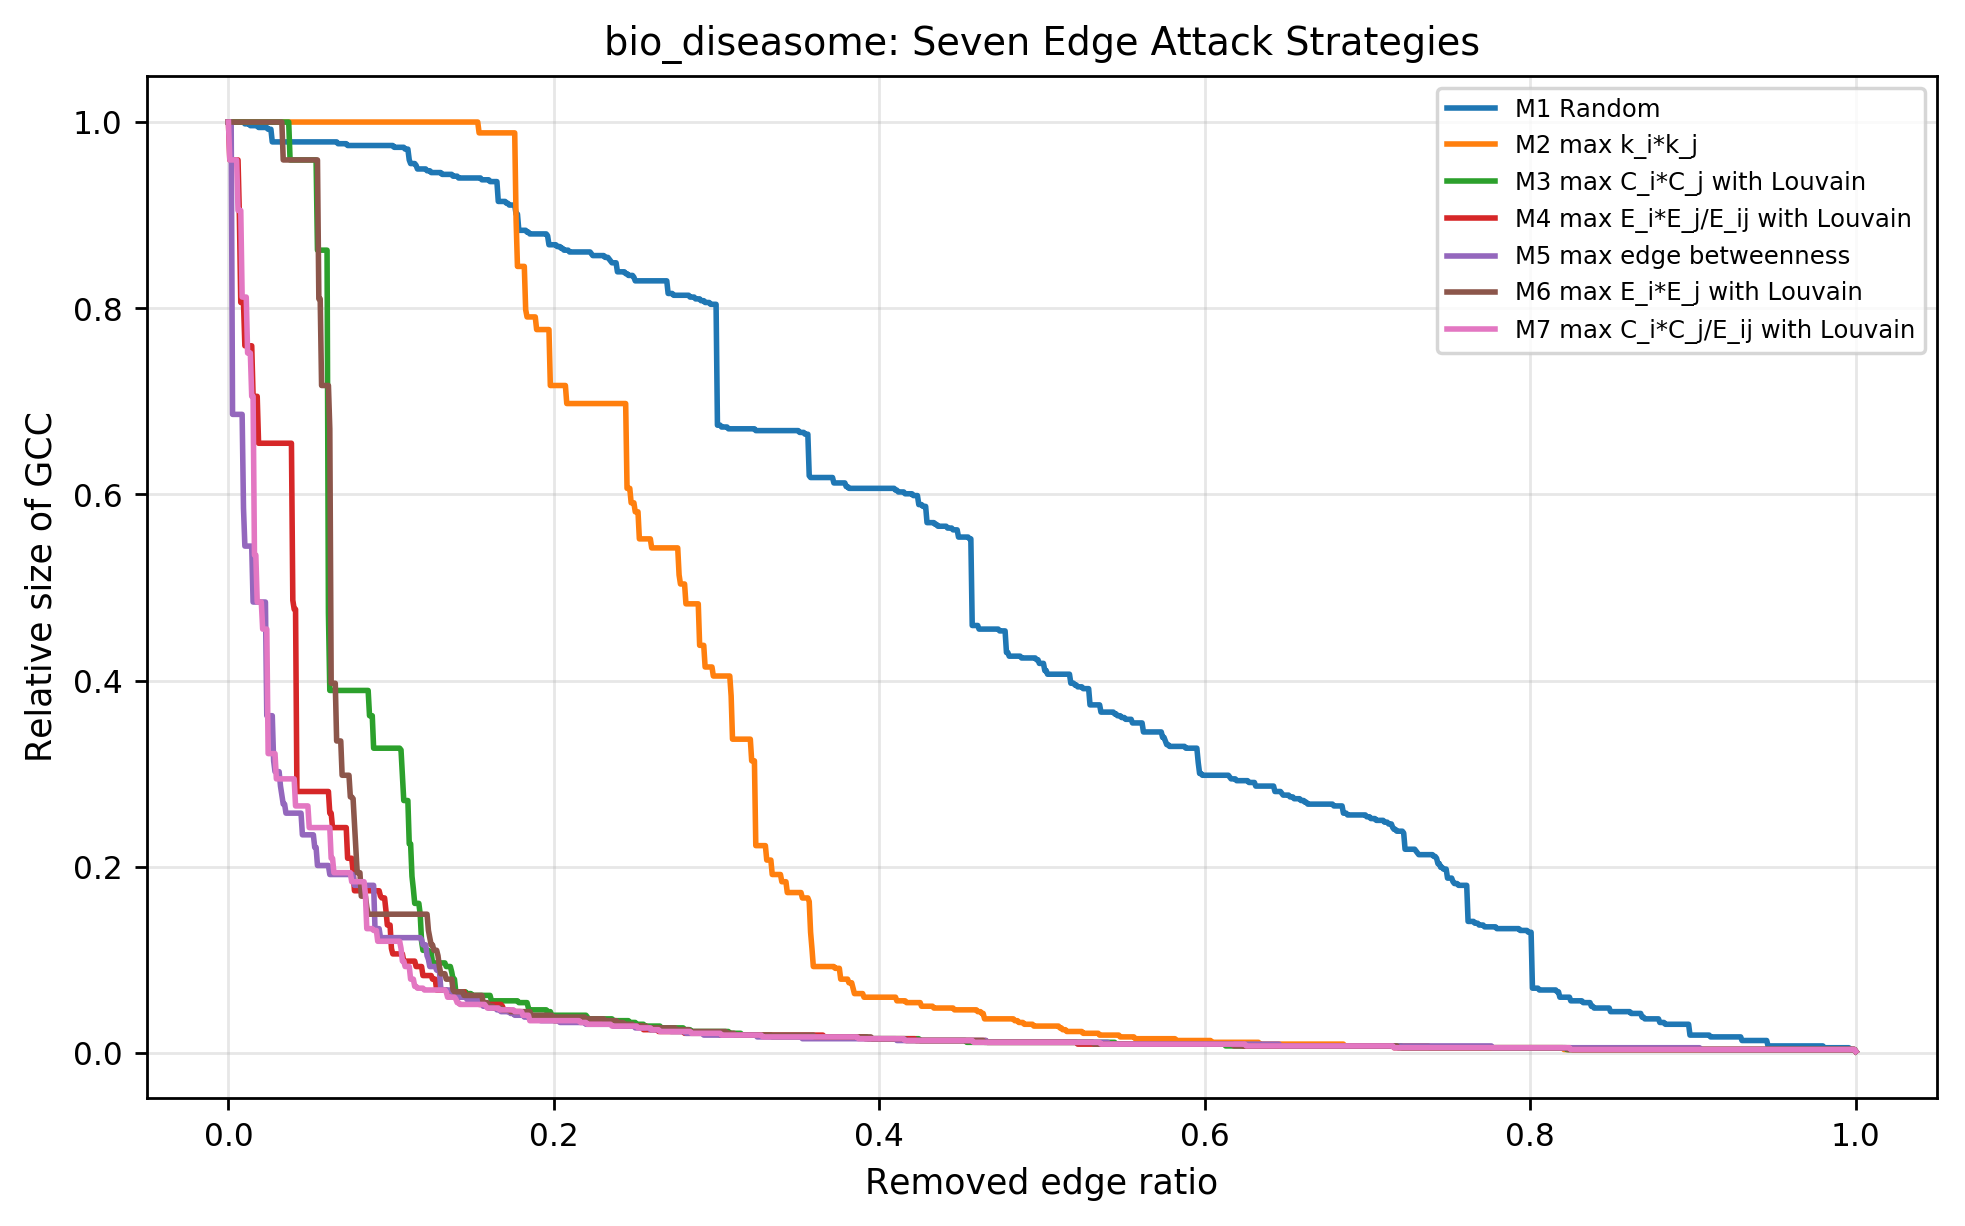

Source data for this figure (header and first rows):
method, removed_edges, remove_ratio, gcc_ratio
M1 Random, 0, 0, 1.0
M1 Random, 1, 0.0008418, 1.0
M1 Random, 2, 0.001684, 1.0
M1 Random, 3, 0.002525, 1.0
M1 Random, 4, 0.003367, 1.0
M1 Random, 5, 0.004209, 1.0
M1 Random, 6, 0.005051, 1.0
M1 Random, 7, 0.005892, 1.0
M1 Random, 8, 0.006734, 1.0
M1 Random, 9, 0.007576, 1.0
M1 Random, 10, 0.008418, 1.0
M1 Random, 11, 0.009259, 1.0
M1 Random, 12, 0.0101, 0.9981
M1 Random, 13, 0.01094, 0.9981
M1 Random, 14, 0.01178, 0.9981
M1 Random, 15, 0.01263, 0.9981
M1 Random, 16, 0.01347, 0.9961
M1 Random, 17, 0.01431, 0.9961
M1 Random, 18, 0.01515, 0.9961
M1 Random, 19, 0.01599, 0.9961
M1 Random, 20, 0.01684, 0.9961
M1 Random, 21, 0.01768, 0.9961
M1 Random, 22, 0.01852, 0.9942
M1 Random, 23, 0.01936, 0.9942
M1 Random, 24, 0.0202, 0.9942
M1 Random, 25, 0.02104, 0.9942
M1 Random, 26, 0.02189, 0.9942
M1 Random, 27, 0.02273, 0.9942
M1 Random, 28, 0.02357, 0.9942
M1 Random, 29, 0.02441, 0.9922
M1 Random, 30, 0.02525, 0.9922
M1 Random, 31, 0.02609, 0.9922
M1 Random, 32, 0.02694, 0.9787
M1 Random, 33, 0.02778, 0.9787
M1 Random, 34, 0.02862, 0.9787
M1 Random, 35, 0.02946, 0.9787
M1 Random, 36, 0.0303, 0.9787
M1 Random, 37, 0.03114, 0.9787
M1 Random, 38, 0.03199, 0.9787
M1 Random, 39, 0.03283, 0.9787
M1 Random, 40, 0.03367, 0.9787
M1 Random, 41, 0.03451, 0.9787
M1 Random, 42, 0.03535, 0.9787
M1 Random, 43, 0.0362, 0.9787
M1 Random, 44, 0.03704, 0.9787
M1 Random, 45, 0.03788, 0.9787
M1 Random, 46, 0.03872, 0.9787
M1 Random, 47, 0.03956, 0.9787
M1 Random, 48, 0.0404, 0.9787
M1 Random, 49, 0.04125, 0.9787
M1 Random, 50, 0.04209, 0.9787
M1 Random, 51, 0.04293, 0.9787
M1 Random, 52, 0.04377, 0.9787
M1 Random, 53, 0.04461, 0.9787
M1 Random, 54, 0.04545, 0.9787
M1 Random, 55, 0.0463, 0.9787
M1 Random, 56, 0.04714, 0.9787
M1 Random, 57, 0.04798, 0.9787
M1 Random, 58, 0.04882, 0.9787
M1 Random, 59, 0.04966, 0.9787
... 8,263 more rows
